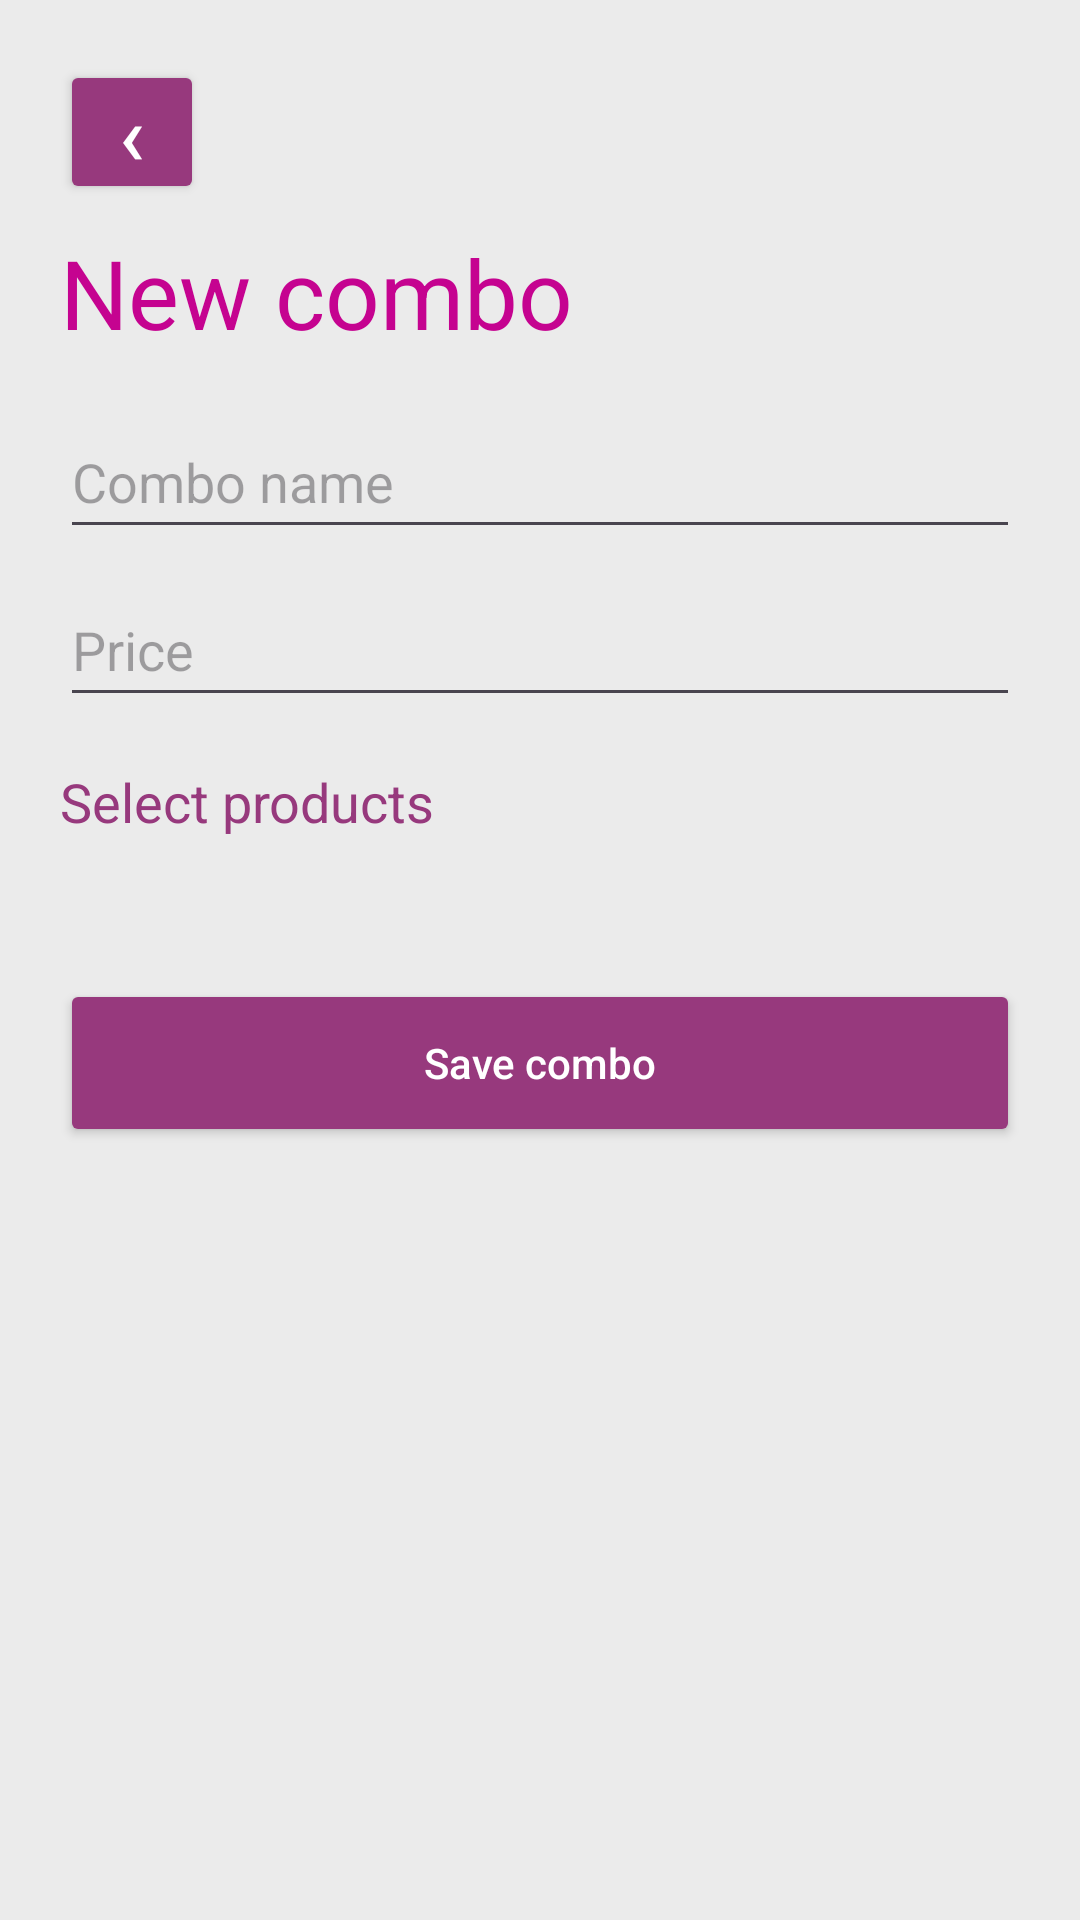

Produce the Android XML layout that renders to this screen, including the resource entries it uses.
<!-- AndroidManifest.xml: application theme Theme.TheCheezery_GutierrezRuben -->
<!-- res/layout/fragment_add_combo.xml -->
<?xml version="1.0" encoding="utf-8"?>
<ScrollView xmlns:android="http://schemas.android.com/apk/res/android"
    xmlns:tools="http://schemas.android.com/tools"
    android:layout_width="match_parent"
    android:layout_height="match_parent"
    android:background="@color/Dusty_white"
    android:fillViewport="true"
    tools:context=".AddComboFragment"
    tools:theme="@style/Theme.TheCheezery_GutierrezRuben">

    <LinearLayout
        android:layout_width="match_parent"
        android:layout_height="wrap_content"
        android:orientation="vertical"
        android:padding="20dp">

        <Button
            android:id="@+id/button_back"
            android:layout_width="48dp"
            android:layout_height="48dp"
            android:backgroundTint="@color/Very_purple"
            android:minWidth="0dp"
            android:padding="0dp"
            android:text="‹"
            android:textColor="@color/white"
            android:textSize="28sp" />

        <TextView
            android:layout_width="match_parent"
            android:layout_height="wrap_content"
            android:layout_marginTop="8dp"
            android:text="New combo"
            android:textColor="@color/Pinky"
            android:textSize="32sp" />

        <EditText
            android:id="@+id/edit_combo_name"
            android:layout_width="match_parent"
            android:layout_height="wrap_content"
            android:layout_marginTop="16dp"
            android:hint="Combo name"
            android:inputType="textCapWords"
            android:minHeight="48dp" />

        <EditText
            android:id="@+id/edit_combo_price"
            android:layout_width="match_parent"
            android:layout_height="wrap_content"
            android:layout_marginTop="8dp"
            android:hint="Price"
            android:inputType="numberDecimal"
            android:minHeight="48dp" />

        <TextView
            android:layout_width="match_parent"
            android:layout_height="wrap_content"
            android:layout_marginTop="16dp"
            android:text="Select products"
            android:textColor="@color/Very_purple"
            android:textSize="18sp" />

        <LinearLayout
            android:id="@+id/product_checks"
            android:layout_width="match_parent"
            android:layout_height="wrap_content"
            android:layout_marginTop="8dp"
            android:orientation="vertical" />

        <TextView
            android:id="@+id/text_add_combo_error"
            android:layout_width="match_parent"
            android:layout_height="wrap_content"
            android:layout_marginTop="8dp"
            android:textColor="@android:color/holo_red_dark"
            android:textSize="14sp" />

        <Button
            android:id="@+id/button_save_combo"
            android:layout_width="match_parent"
            android:layout_height="56dp"
            android:layout_marginTop="12dp"
            android:backgroundTint="@color/Very_purple"
            android:text="Save combo"
            android:textAllCaps="false"
            android:textColor="@color/white" />
    </LinearLayout>
</ScrollView>
<!-- resources referenced by this layout -->
<resources>
  <color name="Dusty_white">#EBEBEB</color>
  <color name="Pinky">#C50390</color>
  <color name="Very_purple">#97397D</color>
  <color name="white">#FFFFFFFF</color>
  <style name="Theme.TheCheezery_GutierrezRuben" parent="Base.Theme.TheCheezery_GutierrezRuben" />
  <style name="Base.Theme.TheCheezery_GutierrezRuben" parent="Theme.Material3.Light.NoActionBar">
          <item name="android:colorAccent">@color/Brighter_Pink</item>
          <item name="colorPrimary">@color/Very_purple</item>
          <item name="colorSecondary">@color/Pinky</item>
      </style>
  <color name="Brighter_Pink">#EF029D</color>
</resources>
